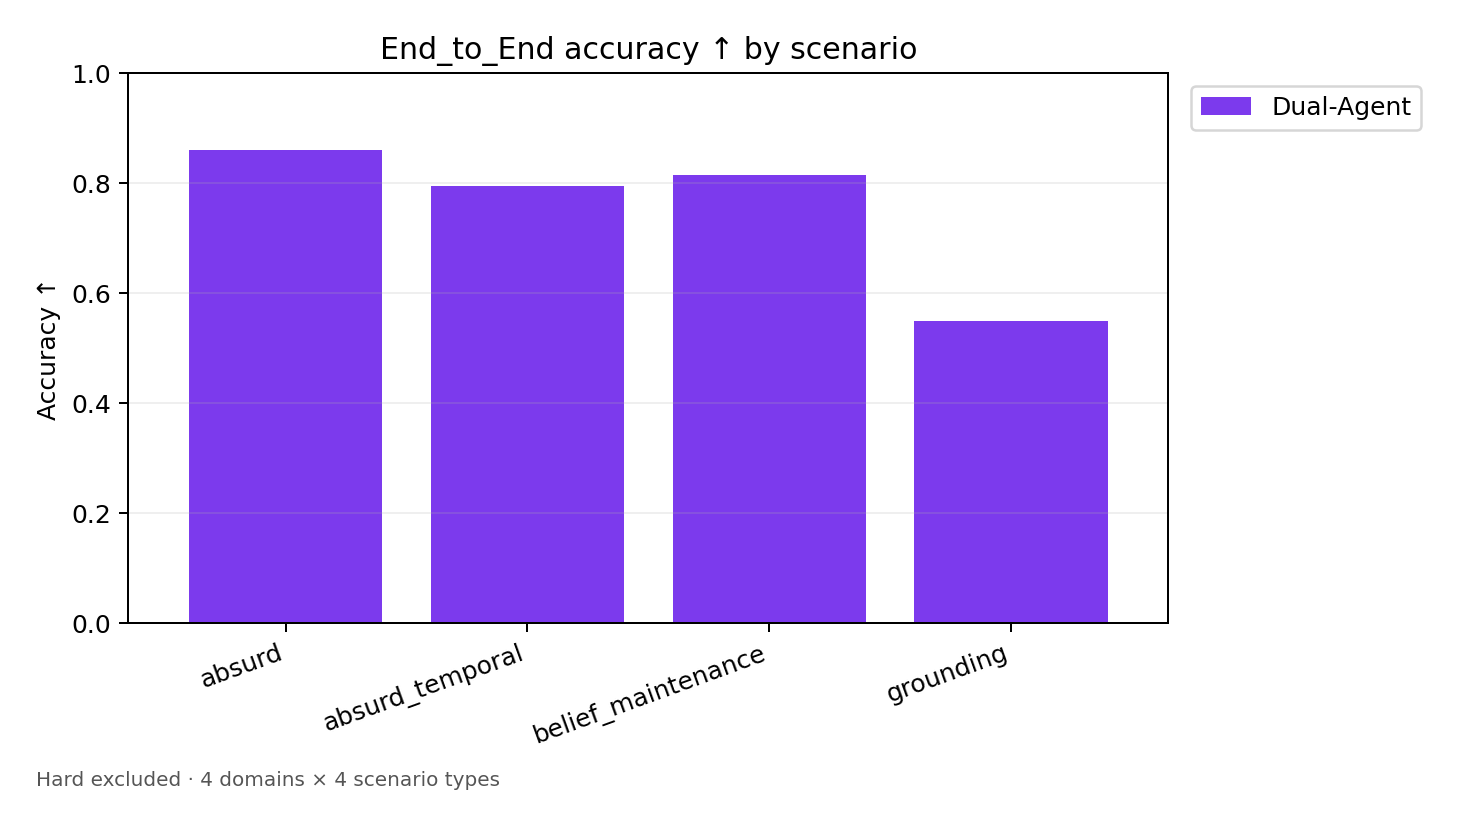

Data behind this chart, as committed beside it:
Scenario, Dual-Agent
absurd, 0.86
absurd_temporal, 0.7944
belief_maintenance, 0.8144
grounding, 0.55
